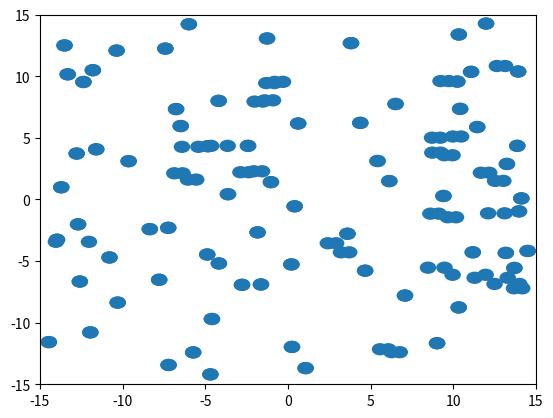

The matplotlib source for this figure:
import random
import matplotlib.pyplot as plt
import math

a = -14.5
b = 14.5
lista = []

def Tworzenie_dysku(a,b):
    """ Zaprezentowałem dyski za pomocą listy zagnieżdżonej,
    wybieramy losowe współrzędne dysków z zakresu w ten sposób, aby
    nie wyleciały poza płaszczyznę"""
    for i in range(100):
        lista.append([random.uniform(a,b),random.uniform(a,b),0.5])
    return lista

def Rysowanie_dysków(lista):
    """ Tworzymy wykres na który nanoszą sie dyski """
    for a in range(len(lista)):
        circle = plt.Circle((lista[a][0],lista[a][1]),lista[a][2])
        plt.gca().add_patch(circle)
    plt.xlim(-15,15)
    plt.ylim(-15,15)
    plt.show()

def Znajdowanie_kolizji(lista):
    """Gdy odległość między dwoma środkami dysków jest mniejsza od 1,
    mamy kolizję, więc do listy przypisujemy numery dysków, które mają kolizję"""
    lista2 = []
    for i in range(len(lista)):
        for u in range(len(lista)):
            if math.sqrt((lista[u][0] - lista[i][0]) ** 2 + (lista[u][1] - lista[i][1]) ** 2) < 1 and i != u:
                lista2.append(['kolizja',i,u])
    return True, lista2

def Rozsuwanie_o_wektor(lista):
    for i in range(len(lista)):
        a = input("Podaj wektor")
        lista[i] += a

def Rozsuwanie_kolizji(lista):
    """Dla każdego z poniższych przypadków tworzymy wersję rozsuwania dysków"""
    control = 0
    while control < 10**6:
        for i in range(len(lista)):
            for u in range(len(lista)):
                if math.sqrt((lista[u][0] - lista[i][0]) ** 2 + (lista[u][1] - lista[i][1]) ** 2) < 1 and i != u:
                    print('kolizja',i,u)
                    #gdy obydwa w środku:
                    if abs(lista[i][0]) <= 13.5 and abs(lista[i][1]) <= 13.5 and abs(lista[u][0]) <= 13.5 and abs(lista[u][1]) <= 13.5:
                        if lista[u][0] > lista[i][0]:
                            lista[u][0]+= 0.5
                            lista[i][0]-= 0.5
                        else:
                            lista[u][0]-= 0.5
                            lista[i][0]+= 0.5

                #gdy jeden w środku a drugi na zewnątrz:
                    elif abs(lista[i][0]) > 13.5 and abs(lista[u][0]) < 13.5:
                        if lista[u][0] > 0:
                            lista[u][0] -= 1
                        else:
                            lista[u][0] += 1
                    elif abs(lista[i][1]) > 13.5 and abs(lista[u][1]) < 13.5:
                        if lista[u][1] > 0:
                            lista[u][1] -= 1
                        else:
                            lista[u][1] += 1
                    elif abs(lista[u][0]) > 13.5 and abs(lista[i][0]) < 13.5:
                        if lista[i][0] > 0:
                            lista[i][0] -= 1
                        else:
                            lista[i][0] += 1
                    elif abs(lista[u][1]) > 13.5 and abs(lista[i][1]) < 13.5:
                        if lista[i][1] > 0:
                            lista[i][1] -= 1
                        else:
                            lista[i][1] += 1
                    #gdy dwa na zewnątrz

                    elif lista[i][1] > 13.5:
                        lista[u][1] -= 1
                    elif lista[i][1] < -13.5:
                        lista[u][1] += 1
                    elif lista[i][0] > 13.5:
                        lista[u][0] -= 1
                    elif lista[i][0] < -13.5:
                        lista[u][0] += 1
                else:
                    control += 1
    return lista
lista = Tworzenie_dysku(a,b)
print(lista)
print(Rysowanie_dysków(lista))
print(Znajdowanie_kolizji(lista))
print(Rozsuwanie_kolizji(lista))
print(Rysowanie_dysków(lista))


def split(lista):
    zakres = 0
    while zakres < 10**6:
        for i in range(len(lista)):
            for u in range(len(lista)):
                    odl = ((lista[u][0]-lista[i][0])**2 + (lista[u][1]-lista[i][1])**2)**0.5
                    if odl < 1:
                        if abs(lista[i][0]) <= 13.5 and abs(lista[i][1]) <= 13.5 and abs(lista[u][0]) <= 13.5 and abs(lista[u][1]) <= 13.5:
                            if lista[u][0] > lista[i][0]:
                                lista[u][0]+= 0.5
                                lista[i][0]-= 0.5
                            else:
                                lista[u][0]-= 0.5
                                lista[i][0]+= 0.5

                    #gdy jeden w środku a drugi na zewnątrz:
                        elif abs(lista[i][0]) > 13.5 and abs(lista[u][0]) < 13.5:
                            if lista[u][0] > 0:
                                lista[u][0] -= 1
                            else:
                                lista[u][0] += 1
                        elif abs(lista[i][1]) > 13.5 and abs(lista[u][1]) < 13.5:
                            if lista[u][1] > 0:
                                lista[u][1] -= 1
                            else:
                                lista[u][1] += 1
                        elif abs(lista[u][0]) > 13.5 and abs(lista[i][0]) < 13.5:
                            if lista[i][0] > 0:
                                lista[i][0] -= 1
                            else:
                                lista[i][0] += 1
                        elif abs(lista[u][1]) > 13.5 and abs(lista[i][1]) < 13.5:
                            if lista[i][1] > 0:
                                lista[i][1] -= 1
                            else:
                                lista[i][1] += 1
                        #gdy dwa na zewnątrz

                        elif lista[i][1] > 13.5:
                            lista[u][1] -= 1
                        elif lista[i][1] < -13.5:
                            lista[u][1] += 1
                        elif lista[i][0] > 13.5:
                            lista[u][0] -= 1
                        elif lista[i][0] < -13.5:
                            lista[u][0] += 1
                    else:
                        zakres += 1
    return lista




def split(lista):
    ''' funkcja która po wykryciu kolizji przesuwa je w zależności od ich współrzędnych '''
    zakres = 0
    while zakres < 10**6:
        for i in lista:
            for u in lista:
                    odl = ((u[0]-i[0])**2 + (u[1]-i[1])**2)**0.5
                    if odl < 1 and u != i:
                        if i[0] > 14.5: #przypadki gdy dyski znajdują się przy granicach wykresów, przesuwamy wtedy drugi z dysków do środka wykresu 
                            u[0] -= 1
                        elif i[0] < -14.5:
                            u[0] += 1
                        elif i[1] > 14.5:
                            u[1] -= 1
                        elif i[1] < -14.5:
                            u[1] += 1
                        elif abs(i[0]) <= 14.5 and abs(i[1]) <= 14.5 and abs(u[0]) <= 14.5 and abs(u[1]) <= 14.5: #przypadki gdy dyski znajdują na tyle daleko od granicy, że nie grozi wypadnięcie poza wykres
                            if u[0] > i[0]:
                                u[0]+= 0.5
                                i[0]-= 0.5
                            else:
                                u[0]-= 0.5
                                i[0]+= 0.5
            
                    else:
                        zakres += 1
    return lista
